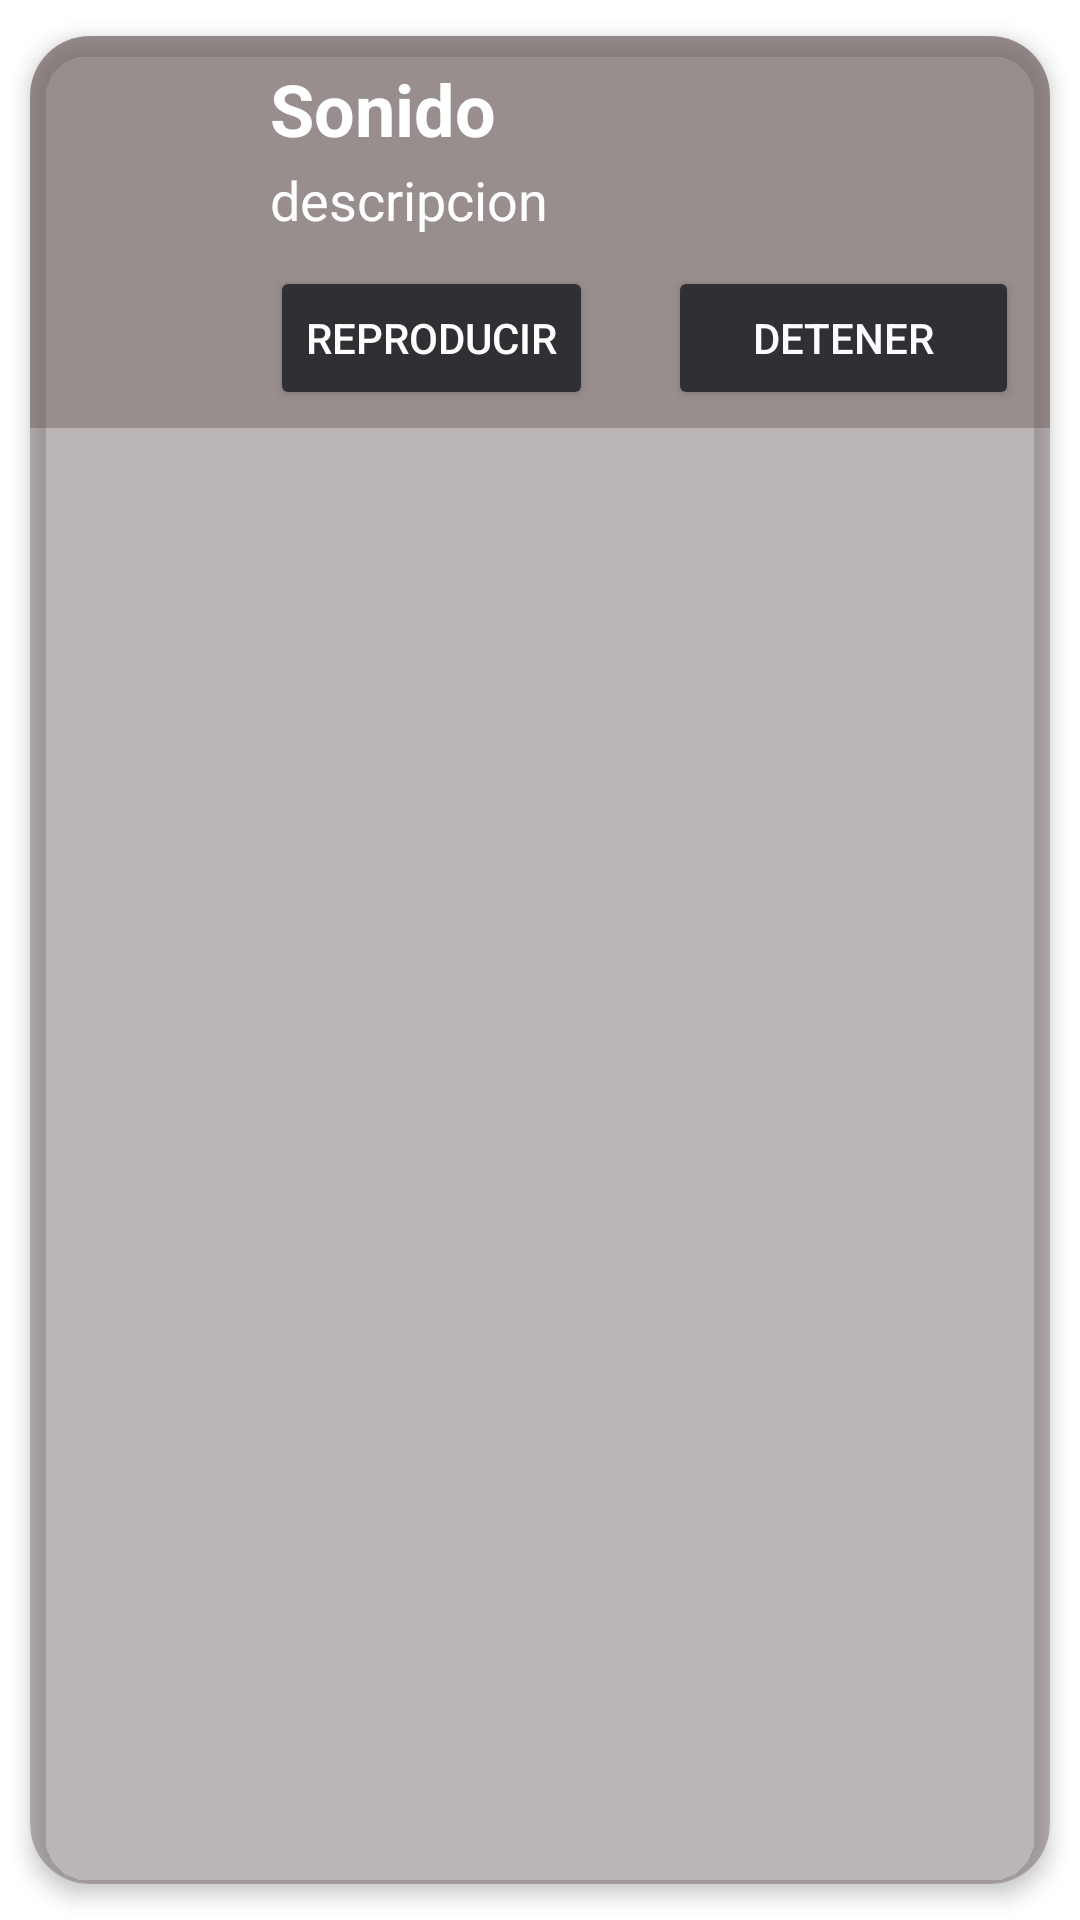

Write the Android layout XML for this screen, with the resource values it uses.
<!-- AndroidManifest.xml: application theme Theme.Healthec -->
<!-- res/layout/list_element.xml -->
<?xml version="1.0" encoding="utf-8"?>
<androidx.cardview.widget.CardView xmlns:android="http://schemas.android.com/apk/res/android"
    xmlns:app="http://schemas.android.com/apk/res-auto"
    xmlns:tools="http://schemas.android.com/tools"
    android:id="@+id/cv"
    android:layout_width="match_parent"
    android:layout_height="wrap_content"
    android:animateLayoutChanges="true"
    app:cardBackgroundColor="#65645251"
    app:cardCornerRadius="20dp"
    app:cardElevation="4dp"
    app:cardUseCompatPadding="true">

    <LinearLayout
        android:layout_width="match_parent"
        android:layout_height="wrap_content"
        android:animateLayoutChanges="true"
        android:orientation="vertical">

        <RelativeLayout
            android:layout_width="match_parent"
            android:layout_height="wrap_content"
            android:background="#65645251"
            android:padding="6dp">

            <ImageView
                android:id="@+id/icon"
                android:layout_width="70dp"
                android:layout_height="70dp"
                android:layout_alignParentStart="true"
                android:layout_alignParentLeft="true"
                android:layout_centerVertical="true"
                android:layout_gravity="center"
                android:paddingLeft="14dp"
                android:paddingRight="14dp"
                app:srcCompat="@drawable/music"
                app:tint="#FFFFFF"></ImageView>

            <LinearLayout
                android:id="@+id/linearlayout"
                android:layout_width="wrap_content"
                android:layout_height="wrap_content"
                android:layout_alignParentTop="true"
                android:layout_marginStart="4dp"
                android:layout_marginLeft="4dp"
                android:layout_marginTop="2dp"
                android:layout_toEndOf="@+id/icon"
                android:layout_toRightOf="@+id/icon"
                android:orientation="vertical">

                <TextView
                    android:id="@+id/tvNombre"
                    android:layout_width="match_parent"
                    android:layout_height="wrap_content"
                    android:layout_marginBottom="2dp"
                    android:text="Sonido"
                    android:textColor="@color/white"
                    android:textSize="24sp"
                    android:textStyle="bold" />

                <TextView
                    android:id="@+id/descripcion"
                    android:layout_width="match_parent"
                    android:layout_height="wrap_content"
                    android:text="descripcion"
                    android:textColor="#FFFFFF"
                    android:textSize="18sp" />

                <Space
                    android:layout_width="match_parent"
                    android:layout_height="10dp" />

                <TableRow
                    android:layout_width="match_parent"
                    android:layout_height="match_parent">

                    <Button
                        android:id="@+id/btnReproducir"
                        android:layout_width="wrap_content"
                        android:layout_height="wrap_content"
                        android:backgroundTint="#303034"
                        android:text="Reproducir"
                        android:textColor="#FEFEFE"
                        tools:ignore="TouchTargetSizeCheck" />

                    <Space
                        android:layout_width="25dp"
                        android:layout_height="wrap_content" />

                    <Button
                        android:id="@+id/btnDetener"
                        android:layout_width="117dp"
                        android:layout_height="wrap_content"
                        android:backgroundTint="#303034"
                        android:text="Detener"
                        android:textColor="#FAFCFF" />

                </TableRow>

            </LinearLayout>

        </RelativeLayout>

    </LinearLayout>

</androidx.cardview.widget.CardView>
<!-- resources referenced by this layout -->
<resources>
  <style name="Theme.Healthec" parent="Theme.MaterialComponents.DayNight.DarkActionBar">
          
          <item name="colorPrimary">@color/purple_500</item>
          <item name="colorPrimaryVariant">@color/purple_700</item>
          <item name="colorOnPrimary">@color/white</item>
          
          <item name="colorSecondary">@color/teal_200</item>
          <item name="colorSecondaryVariant">@color/teal_700</item>
          <item name="colorOnSecondary">@color/black</item>
          
          <item name="android:statusBarColor">?attr/colorPrimaryVariant</item>
          
      </style>
  <!-- not gathered from this repository: default colours our renderer supplied (Android Studio template values) -->
  <color name="purple_500">#FF6200EE</color>
  <color name="purple_700">#FF3700B3</color>
  <color name="teal_200">#FF03DAC5</color>
  <color name="teal_700">#FF018786</color>
  <color name="black">#FF000000</color>
  <color name="white">#FFFFFFFF</color>
</resources>
